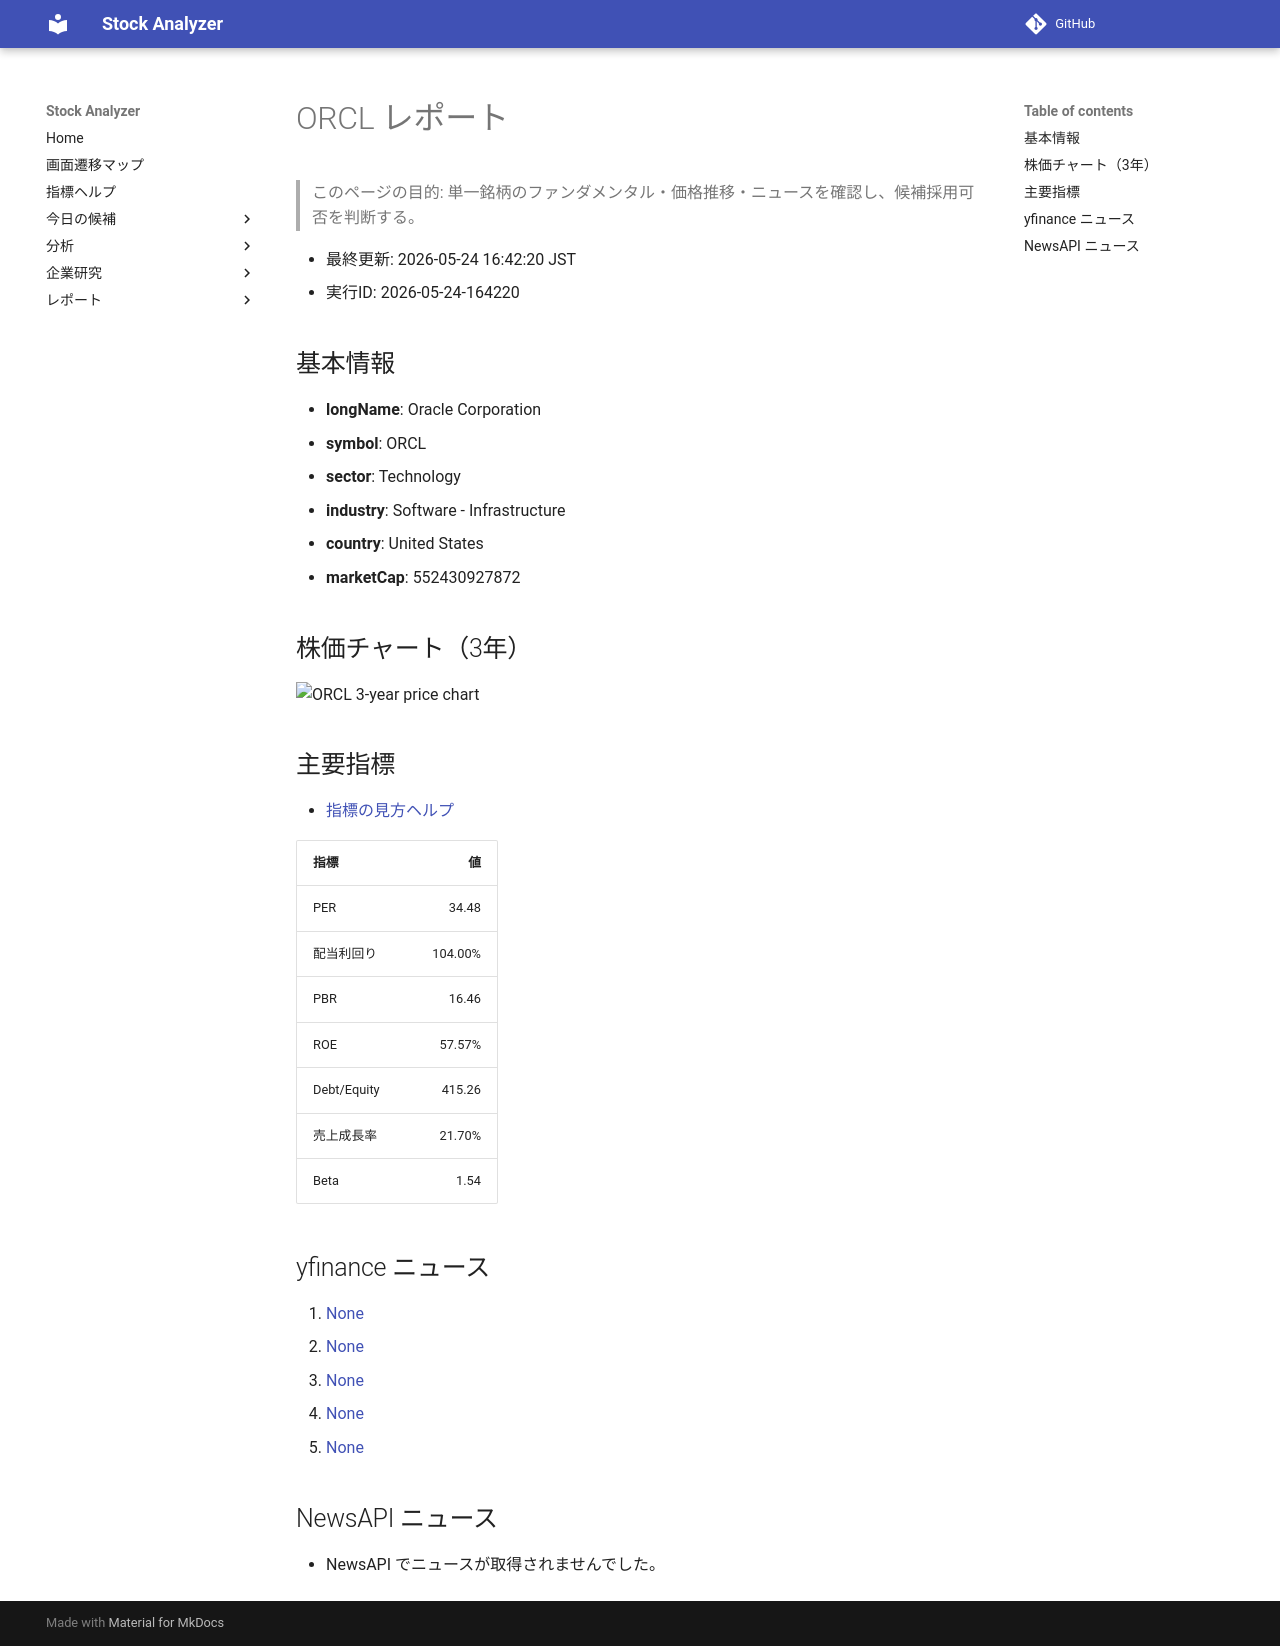

repository: Yumi-note/Making-APP · page: reports/2026-05-24/164220/ORCL/index.html · generator: mkdocs

# ORCL レポート

> このページの目的: 単一銘柄のファンダメンタル・価格推移・ニュースを確認し、候補採用可否を判断する。

- 最終更新: 2026-05-24 16:42:20 JST
- 実行ID: 2026-05-24-164220

## 基本情報

- **longName**: Oracle Corporation
- **symbol**: ORCL
- **sector**: Technology
- **industry**: Software - Infrastructure
- **country**: United States
- **marketCap**: 552430927872

## 株価チャート（3年）

![ORCL 3-year price chart](ORCL_3y.png)

## 主要指標

- [指標の見方ヘルプ](../../../../indicators.md)

| 指標 | 値 |
|---|---:|
| PER | 34.48 |
| 配当利回り | 104.00% |
| PBR | 16.46 |
| ROE | 57.57% |
| Debt/Equity | 415.26 |
| 売上成長率 | 21.70% |
| Beta | 1.54 |

## yfinance ニュース

1. [None](None)
2. [None](None)
3. [None](None)
4. [None](None)
5. [None](None)

## NewsAPI ニュース

- NewsAPI でニュースが取得されませんでした。
